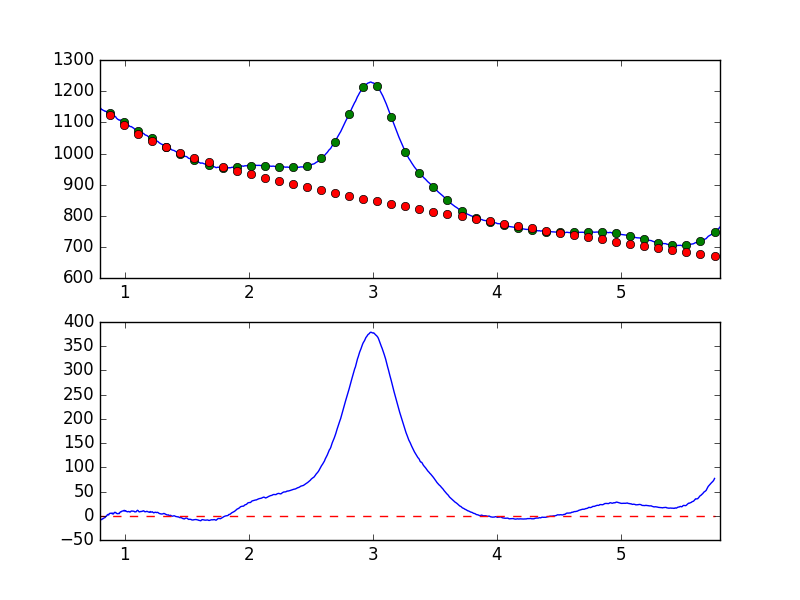

Source data for this figure (header and first rows):
7.681951752392544019e-01, -8.988926024061129283e+00
7.738631750302433776e-01, -8.164322698920841503e+00
7.795311748212323533e-01, -7.558160048281479249e+00
7.851991746122213289e-01, -8.155877196058554546e+00
7.908671744032103046e-01, -7.546428891166669928e+00
7.965351741941992803e-01, -5.860029648147246917e+00
8.022031739851883669e-01, -6.470668395601478551e+00
8.078711737761772316e-01, -7.414687577758286352e+00
8.135391735671662072e-01, -8.093297802907954974e+00
8.192071733581552939e-01, -6.308222374653041697e+00
8.248751731491442696e-01, -6.075662135658831176e+00
8.305431729401332452e-01, -4.987379452028108062e+00
8.362111727311222209e-01, -3.935185517988884385e+00
8.418791725221110855e-01, -3.607522387143717424e+00
8.475471723131001722e-01, -8.703223474708465801e-01
8.532151721040891479e-01, -4.167881947596470127e-01
8.588831718950781235e-01, 1.799745439260959756e+00
8.645511716860672102e-01, 2.725968336926371194e+00
8.702191714770560749e-01, 1.644873991508347899e+00
8.758871712680450505e-01, 4.631692224404332592e+00
8.815551710590340262e-01, 5.002375513261767992e+00
8.872231708500230019e-01, 5.276360727752944513e+00
8.928911706410120885e-01, 4.532139493153863441e+00
8.985591704320010642e-01, 5.606375326765373757e+00
9.042271702229900399e-01, 3.385902644326506561e+00
9.098951700139790155e-01, 4.437975783450610834e+00
9.155631698049678802e-01, 6.933730917689217677e+00
9.212311695959569668e-01, 6.730217306530448695e+00
9.268991693869459425e-01, 6.918004717276062365e+00
9.325671691779349182e-01, 4.862931471914862414e+00
9.382351689689240049e-01, 4.444751908059743073e+00
9.439031687599129805e-01, 4.157600246137690192e+00
9.495711685509018452e-01, 4.915288440949098003e+00
9.552391683418909318e-01, 4.481115751983907103e+00
9.609071681328797965e-01, 6.877414641854556976e+00
9.665751679238688832e-01, 8.272025385675533471e+00
9.722431677148579698e-01, 8.284326344497458194e+00
9.779111675058468345e-01, 9.692387285621862247e+00
9.835791672968358101e-01, 9.826157859162094610e+00
9.892471670878246748e-01, 9.978722480856959010e+00
9.949151668788137615e-01, 1.124431302738321392e+01
1.000583166669802848e+00, 9.618623149172208286e+00
1.006251166460791602e+00, 1.053559105261729201e+01
1.011919166251780799e+00, 9.262867694429587573e+00
1.017587166042769553e+00, 8.438099148507262726e+00
1.023255165833758751e+00, 8.163775238749849450e+00
1.028923165624747726e+00, 8.800076218743015488e+00
1.034591165415736702e+00, 8.580107146761065451e+00
1.040259165206725678e+00, 7.670688901389667080e+00
1.045927164997714431e+00, 8.109858181527897614e+00
1.051595164788703629e+00, 9.777692701699606914e+00
1.057263164579692605e+00, 9.723093418615690098e+00
1.062931164370681802e+00, 9.571133163987269654e+00
1.068599164161670556e+00, 9.378037113275922820e+00
1.074267163952659310e+00, 9.269000168505272086e+00
1.079935163743648507e+00, 8.005447700449394688e+00
1.085603163534637483e+00, 8.061085353319185742e+00
1.091271163325626681e+00, 8.237133419763267739e+00
1.096939163116615434e+00, 1.011044695805526317e+01
1.102607162907604632e+00, 1.130976090928197664e+01
1.108275162698593386e+00, 1.030548501921703064e+01
... 839 more rows
